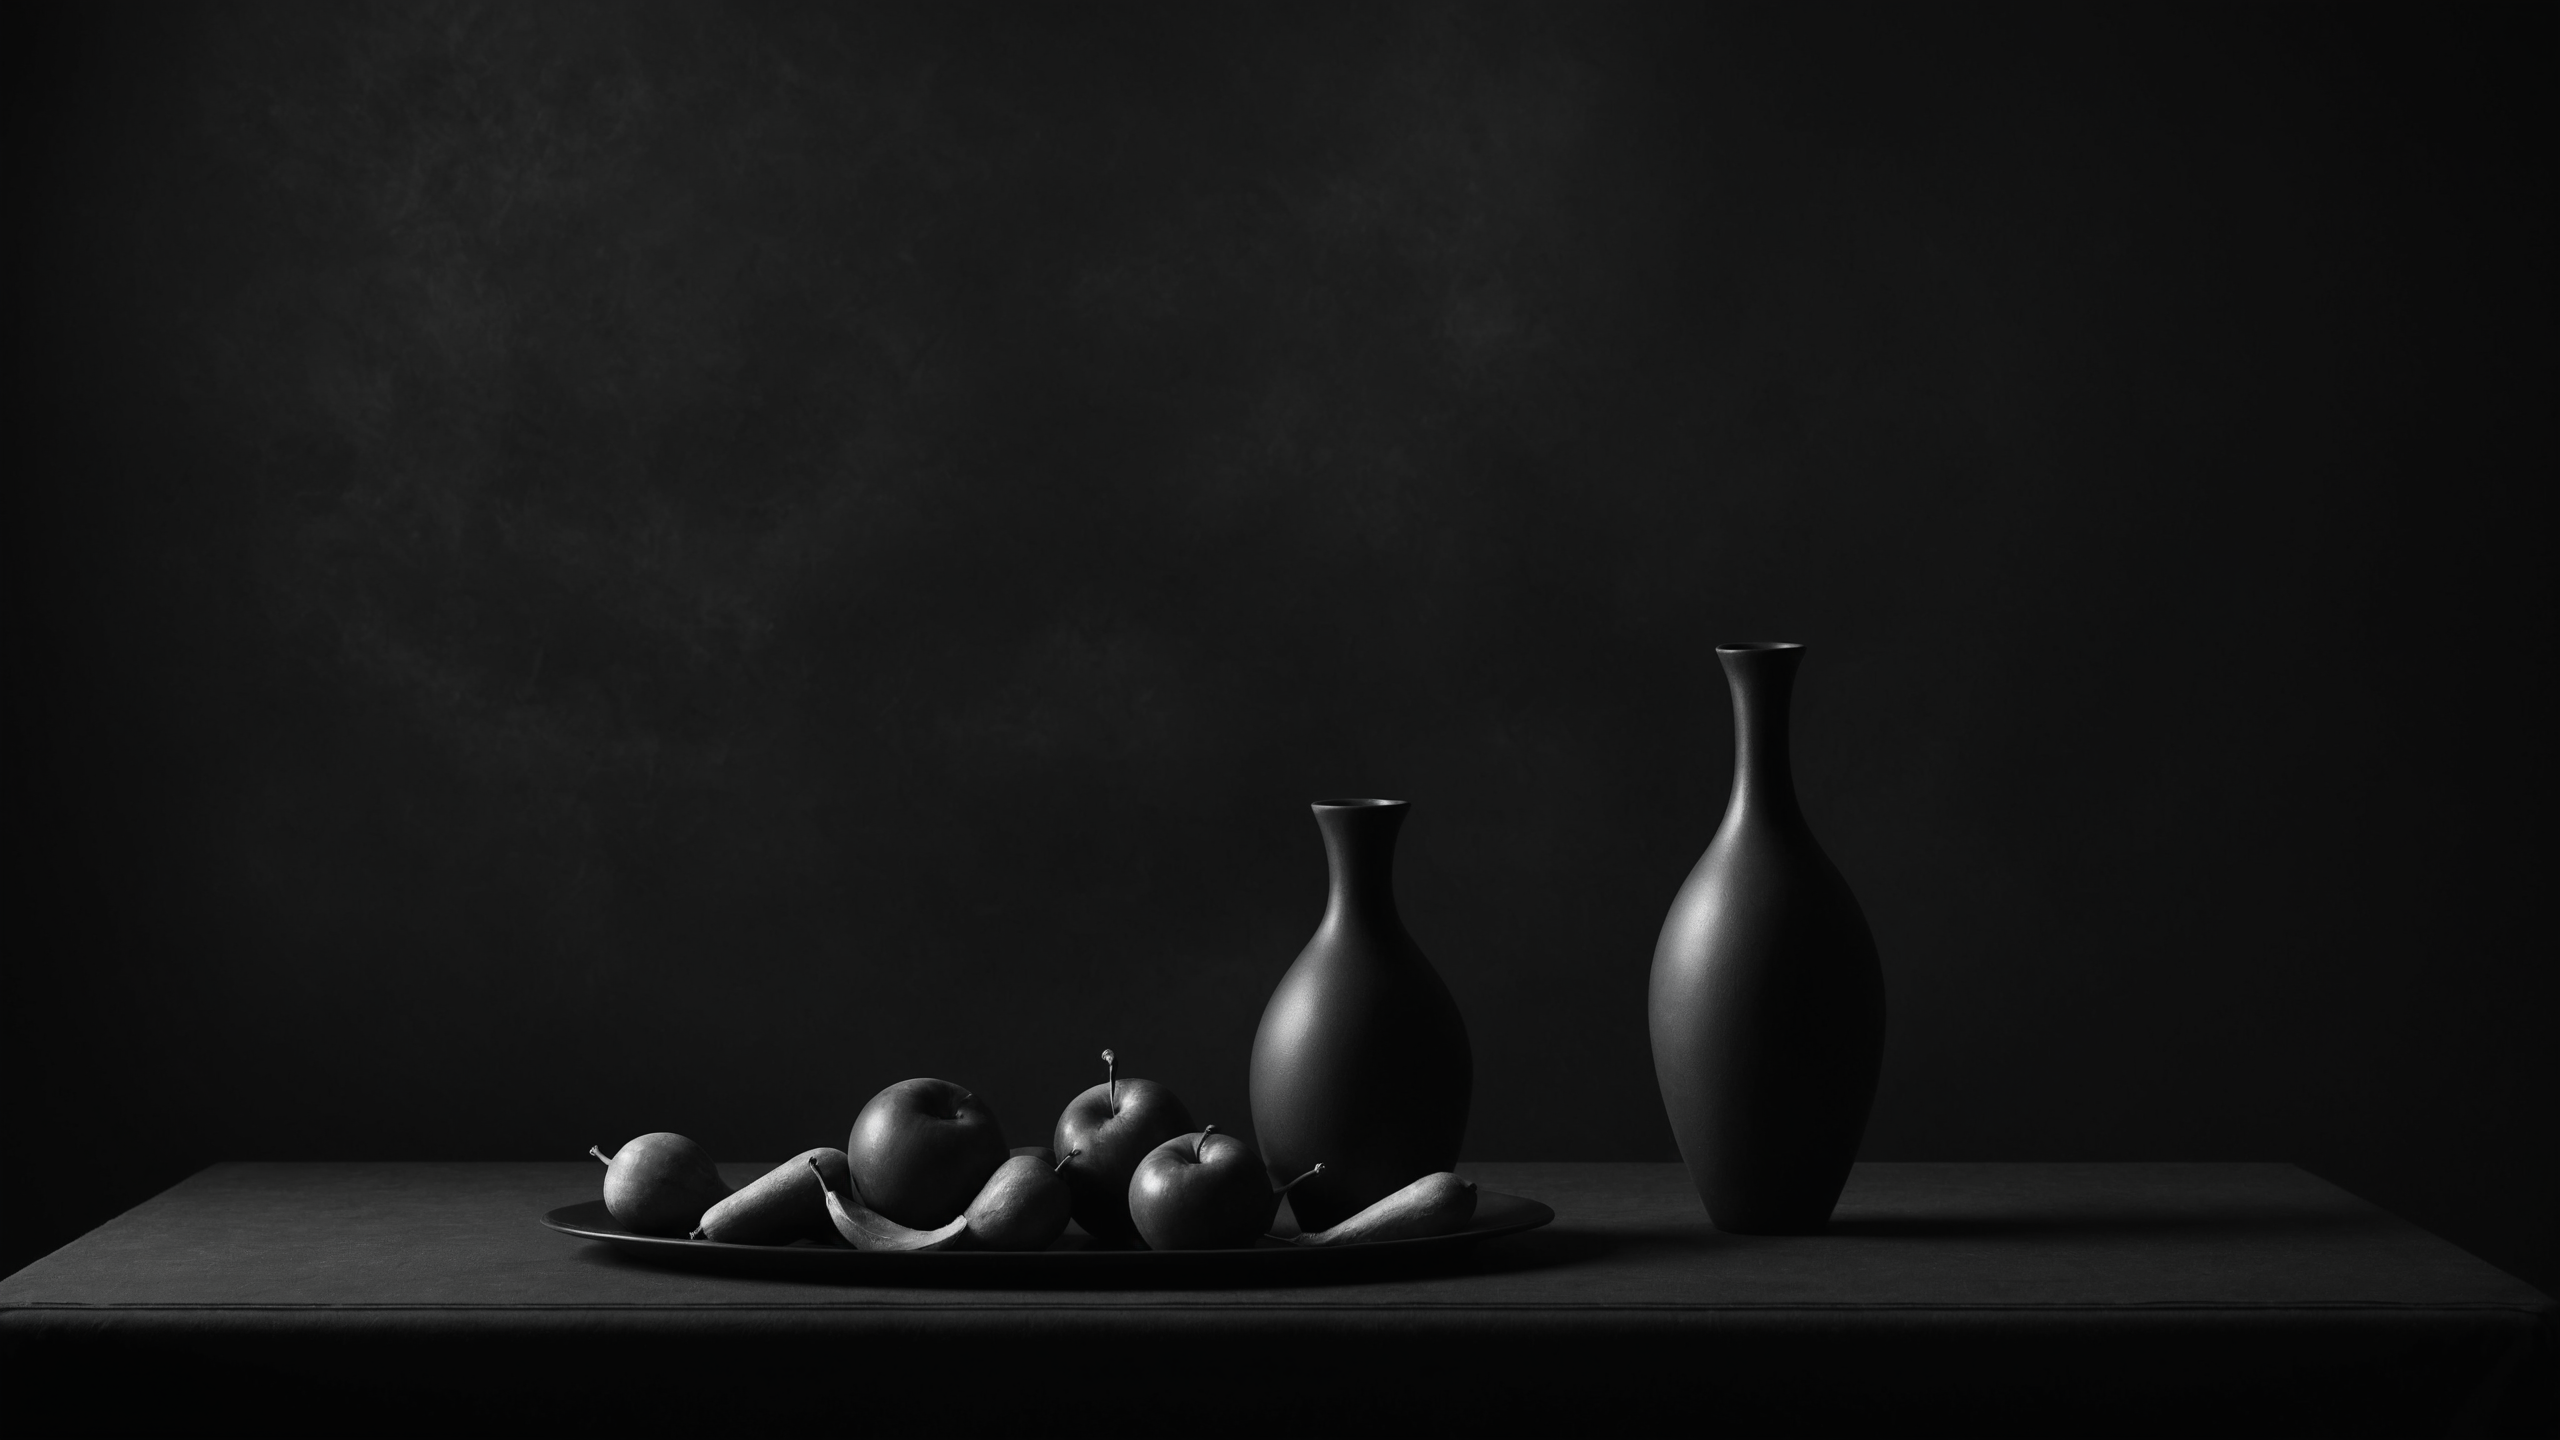
Generation parameters embedded in this image by AUTOMATIC1111 Stable Diffusion web UI or a fork of it (Forge, ...) (PNG 'parameters' text chunk):
chillout, minimal, calm, dark colors, abstract, small centered composition, product shot, plain background, art by Greg Rutkowski, wallpaper art, in the center is an image of a noir ("The Eternal of Joy":1.2) , fantasy illustration, moody atmospheres, cinematic, dramatic lighting, epic scenes, still life, Out of frame, Duplicate, Mediocre composition, Mundane composition, Monochrome
Negative prompt: dynamic, action, cluttered background, (photograph:1.3), (realism:1.3), (photorealism:1.3), frame, watermark, night, monochromatic, washed out, (bright:1.3), (sunny:1.3), (light:1.3), (vibrant:1.3), (colorful:1.3), modern, ordinary, mundane, painting, surrealism, camera, anime, cartoon, simple, monochrome, well lit, brightly lit, text, watermark
Steps: 35, Sampler: dpmpp_3m_sde_gpu_karras, CFG Scale: 5.0, Seed: 1065539450217178, Size: 2560x1440, Model: ClarityXL-v2.3.3.fp16.safetensors, Model hash: 6df3e10bbc, Hashes: {"model": "6df3e10bbc"}, Batch index: 0, Batch size: 2